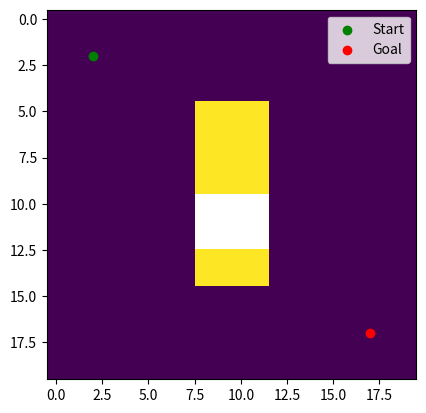

Write the Python code that produced this figure.
import numpy as np
import math
import matplotlib.pyplot as plt

terrain = np.ones((20, 20))

# Expensive terrain
terrain[5:15, 8:12] = 10

# Impassable terrain
terrain[10:13, 8:12] = np.inf

start = (2, 2)
goal = (17, 17)

plt.imshow(terrain)
plt.scatter(start[1], start[0], color="green", label="Start")
plt.scatter(goal[1], goal[0], color="red", label="Goal")
plt.legend()
plt.show()

# Euclidean distance

def heuristic(a, b):
    return math.hypot(b[0] - a[0], b[1] - a[1])
